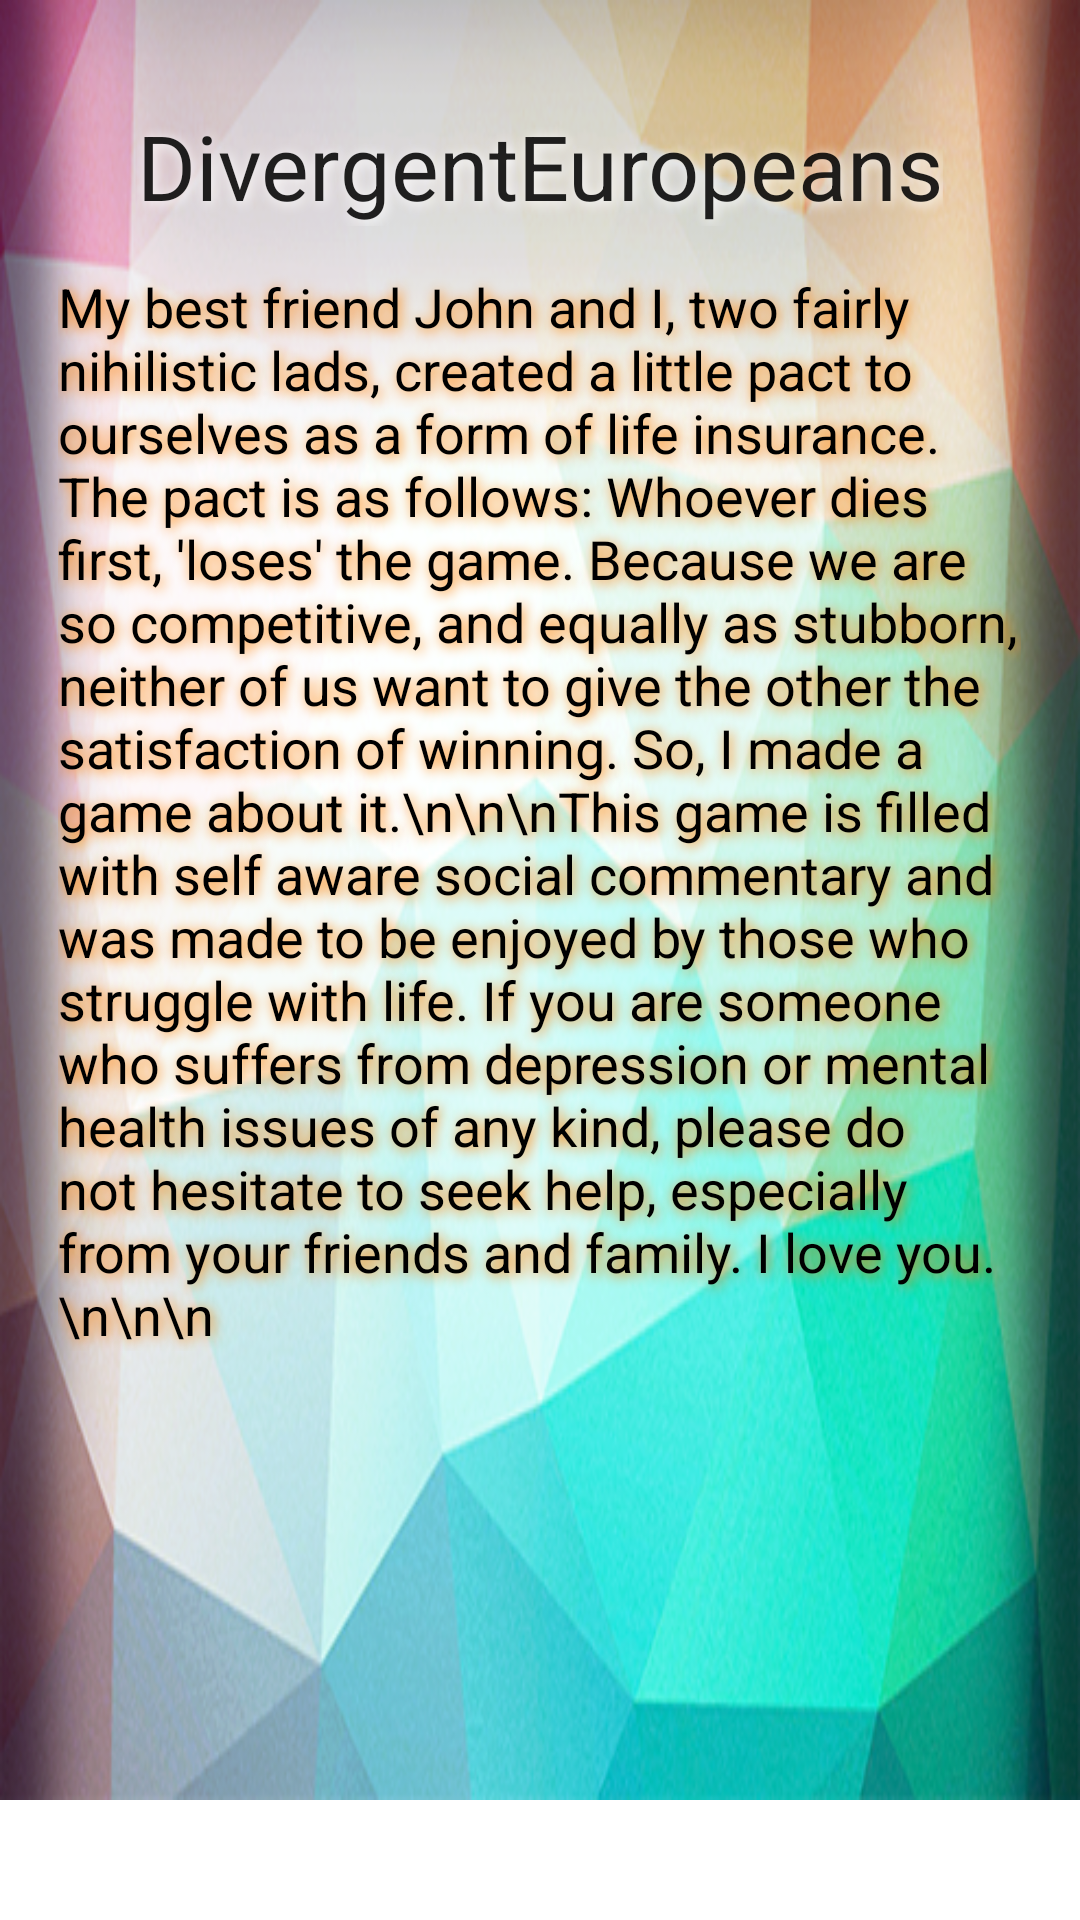

Layout XML and referenced resources for this Android screen:
<!-- AndroidManifest.xml: application theme AppTheme -->
<!-- res/layout/fragment_identity.xml -->
<RelativeLayout android:layout_height="wrap_content" android:layout_width="wrap_content"
    xmlns:android="http://schemas.android.com/apk/res/android"
    android:orientation="vertical">
    <ScrollView xmlns:android="http://schemas.android.com/apk/res/android"
        android:layout_width="fill_parent"
        android:layout_height="fill_parent"
        android:orientation="vertical" >
        <FrameLayout xmlns:android="http://schemas.android.com/apk/res/android"
            xmlns:tools="http://schemas.android.com/tools"
            android:layout_width="match_parent"
            android:layout_height="match_parent"
            android:background="@mipmap/secdefault5"
            android:minHeight="600dp"
            xmlns:app="http://schemas.android.com/apk/res-auto"
            tools:context="com.loser.superfruit86.myapplication.PhysicalFragment">


            

            <TextView
                android:layout_width="wrap_content"
                android:layout_height="wrap_content"
                android:textAppearance="?android:attr/textAppearanceLarge"
                android:text="DivergentEuropeans"
                android:id="@+id/textView5"
                android:layout_gravity="center_horizontal|top"
                android:textSize="30dp"
                android:layout_marginTop="35dp"
                android:shadowColor="#ffffff"
                android:shadowDx="2"
                android:shadowDy="2"
                android:shadowRadius="10"/>

            <TextView
                android:layout_width="321dp"
                android:layout_height="wrap_content"
                android:textAppearance="?android:attr/textAppearanceMedium"
                android:text="My best friend John and I, two fairly nihilistic lads, created a little pact to ourselves as a form of life insurance. The pact is as follows: Whoever dies first, 'loses' the game. Because we are so competitive, and equally as stubborn, neither of us want to give the other the satisfaction of winning. So, I made a game about it.\n\n\nThis game is filled with self aware social commentary and was made to be enjoyed by those who struggle with life. If you are someone who suffers from depression or mental health issues of any kind, please do not hesitate to seek help, especially from your friends and family. I love you.\n\n\n"
                android:id="@+id/textView6"
                android:layout_gravity="center_horizontal|top"
                android:layout_marginTop="90dp"
                android:shadowColor="#FF8000"
                android:shadowDx="2"
                android:shadowDy="2"
                android:shadowRadius="10"
                android:textColor="#000000"
                android:textSize="18sp" />


        </FrameLayout>
    </ScrollView></RelativeLayout>
<!-- resources referenced by this layout -->
<resources>
  <!-- mipmap secdefault5: png bitmap (mipmap-xhdpi, 332942 bytes) -->
</resources>
